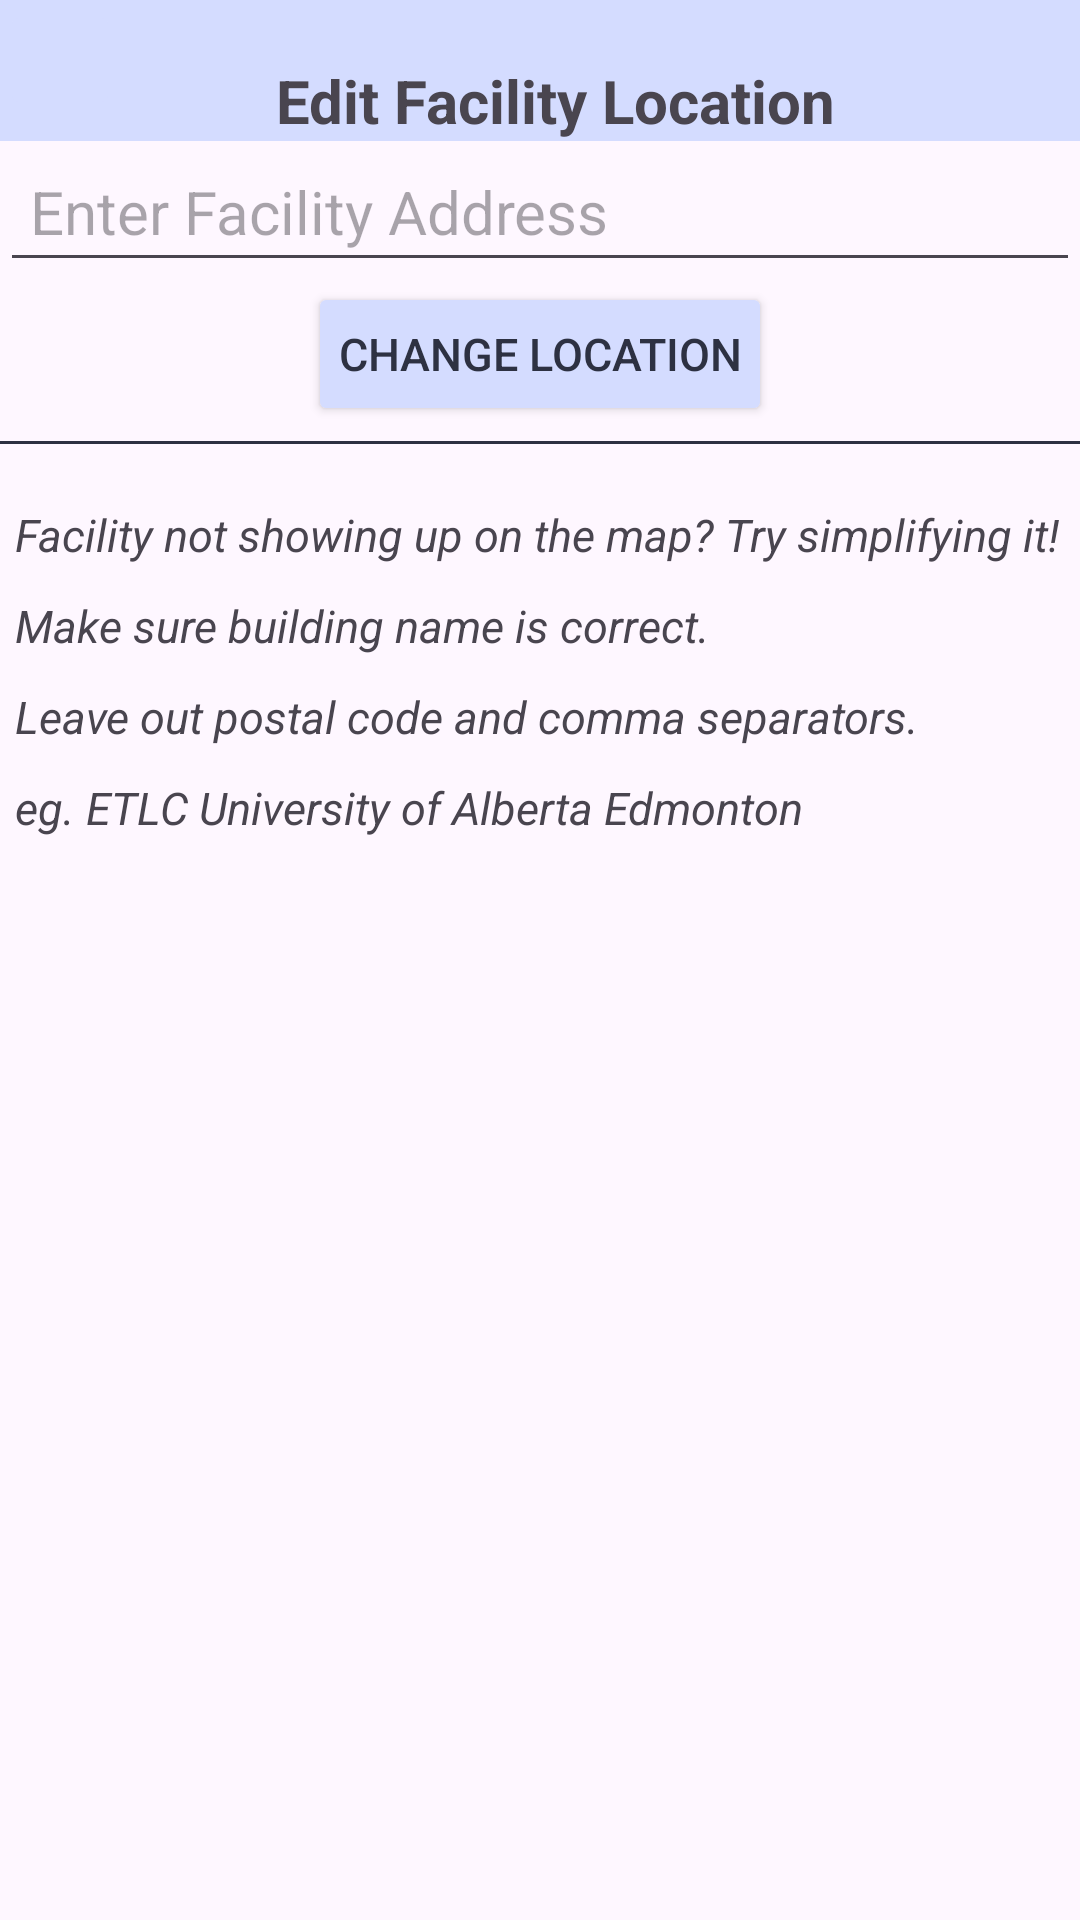

Produce the Android XML layout that renders to this screen, including the resource entries it uses.
<!-- AndroidManifest.xml: application theme Theme.Rocketlaunch -->
<!-- res/layout/organizer_map_option_edit_facility_address_fragment.xml -->
<?xml version="1.0" encoding="utf-8"?>
<FrameLayout xmlns:android="http://schemas.android.com/apk/res/android"
    xmlns:tools="http://schemas.android.com/tools"
    android:layout_width="match_parent"
    android:layout_height="wrap_content"
    tools:context=".organizer_events_tab.MapOptionEditFacilityAddress"
    android:layout_margin="20dp">

    <LinearLayout
        android:layout_width="match_parent"
        android:layout_height="wrap_content"
        android:orientation="vertical">

        <LinearLayout
            android:layout_width="match_parent"
            android:layout_height="wrap_content"
            android:orientation="horizontal"
            android:background="@color/periwinkle">

            <ImageButton
                android:id="@+id/edit_facility_location_back_button"
                style="@style/ArrowLeftButtonStyle"
                android:backgroundTint="@color/periwinkle"/>

            <TextView
                android:layout_width="match_parent"
                android:layout_height="wrap_content"
                android:textSize="20sp"
                android:textStyle="bold"
                android:layout_marginTop="20dp"
                android:layout_marginRight="30dp"
                android:gravity="center"
                android:text="Edit Facility Location"/>

        </LinearLayout>


        <EditText
            android:id="@+id/map_options_edit_facility_address"
            android:layout_width="match_parent"
            android:layout_height="wrap_content"
            android:textSize="20sp"
            android:padding="10dp"
            android:hint="Enter Facility Address"/>

        <Button
            android:id="@+id/change_facility_location_button"
            style="@style/ButtonStyleE"
            android:backgroundTint="@color/periwinkle"
            android:text="Change Location"
            android:layout_gravity="center" />

        <View
            style="@style/DividerLineStyle" />

        <TextView
            android:layout_width="match_parent"
            android:layout_height="wrap_content"
            android:padding="5dp"
            android:textSize="15sp"
            android:textStyle="italic"
            android:text="Facility not showing up on the map? Try simplifying it!" />

        <TextView
            android:layout_width="match_parent"
            android:layout_height="wrap_content"
            android:padding="5dp"
            android:textSize="15sp"
            android:textStyle="italic"
            android:text="Make sure building name is correct." />

        <TextView
            android:layout_width="match_parent"
            android:layout_height="wrap_content"
            android:padding="5dp"
            android:textSize="15sp"
            android:textStyle="italic"
            android:text="Leave out postal code and comma separators." />

        <TextView
            android:layout_width="match_parent"
            android:layout_height="wrap_content"
            android:padding="5dp"
            android:textSize="15sp"
            android:textStyle="italic"
            android:text="eg. ETLC University of Alberta Edmonton" />

    </LinearLayout>



</FrameLayout>
<!-- resources referenced by this layout -->
<resources>
  <color name="periwinkle">#D4DCFF</color>
  <style name="ArrowLeftButtonStyle">
          <item name="android:src">@drawable/arrow_left</item>
          <item name="android:gravity">left</item>
          <item name="android:padding">20sp</item>
          <item name="android:layout_width">wrap_content</item>
          <item name="android:layout_height">wrap_content</item> </style>
  <style name="ButtonStyleE">
          <item name="android:backgroundTint">@color/thistle</item>
          <item name="android:layout_width">wrap_content</item>
          <item name="android:layout_height">wrap_content</item>
          <item name="cornerRadius">20sp</item>
          <item name="android:textSize">15sp</item>
          <item name="android:padding">10dp</item>
          <item name="android:textColor">@color/gunmetal</item> </style>
  <style name="DividerLineStyle">
          <item name="android:layout_width">match_parent</item>
          <item name="android:layout_height">1dp</item>
          <item name="android:background">@color/gunmetal</item>
          <item name="android:layout_marginTop">5dp</item>
          <item name="android:layout_marginBottom">15dp</item>
      </style>
  <style name="Theme.Rocketlaunch" parent="Base.Theme.Rocketlaunch" />
  <color name="thistle">#E4CCE7</color>
  <color name="gunmetal">#2D3142</color>
  <style name="Base.Theme.Rocketlaunch" parent="Theme.Material3.DayNight.NoActionBar">
          
          
      </style>
</resources>
